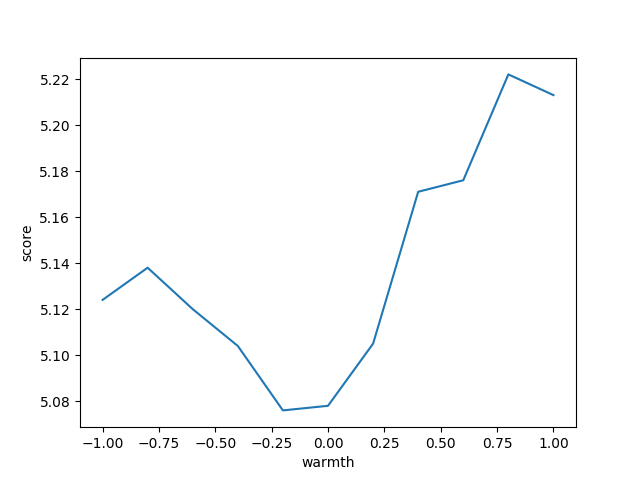

The file beside this chart, header and first rows:
change, mean, std
-1.0, 5.124, 4.386
-0.8, 5.138, 4.362
-0.6, 5.120, 4.368
-0.4, 5.104, 4.399
-0.2, 5.076, 4.412
0.0, 5.078, 4.465
0.2, 5.105, 4.451
0.4, 5.171, 4.440
0.6, 5.176, 4.419
0.8, 5.222, 4.435
1.0, 5.213, 4.449
